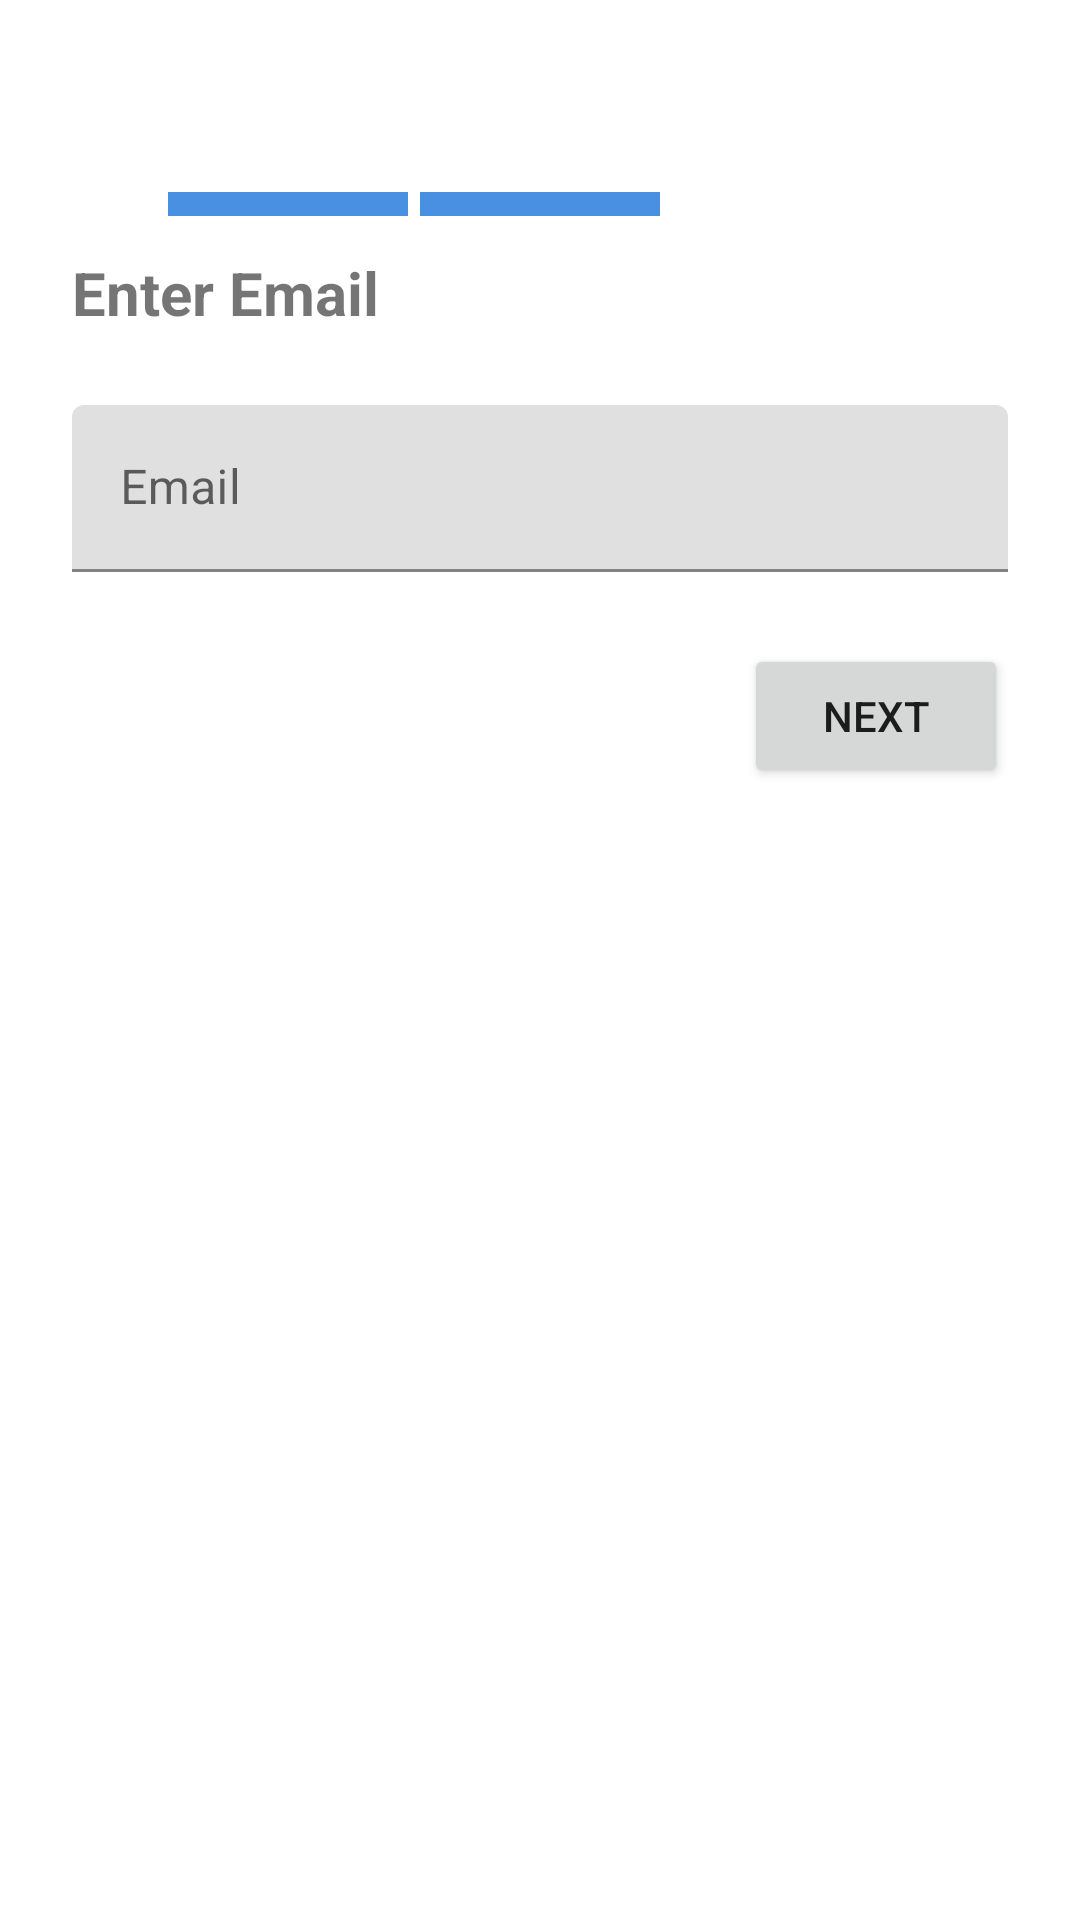

Write the Android layout XML for this screen, with the resource values it uses.
<!-- AndroidManifest.xml: application theme Theme.ClassApp -->
<!-- res/layout/step_register_email.xml -->
<androidx.constraintlayout.widget.ConstraintLayout xmlns:android="http://schemas.android.com/apk/res/android"
    xmlns:app="http://schemas.android.com/apk/res-auto"
    xmlns:tools="http://schemas.android.com/tools"
    android:layout_width="match_parent"
    android:layout_height="match_parent"
    android:padding="24dp">

    
    <ImageButton
        android:id="@+id/btnBack"
        android:layout_width="32dp"
        android:layout_height="32dp"
        android:background="?attr/selectableItemBackgroundBorderless"
        android:src="@drawable/ic_back"
    android:contentDescription="Back"
    app:layout_constraintTop_toTopOf="parent"
    app:layout_constraintStart_toStartOf="parent"
    android:layout_marginTop="4dp"
    android:layout_marginStart="4dp" />

    <LinearLayout
        android:id="@+id/progressContainer"
        android:layout_width="0dp"
        android:layout_height="8dp"
        android:orientation="horizontal"
        android:layout_marginTop="40dp"
        app:layout_constraintTop_toTopOf="parent"
        app:layout_constraintStart_toStartOf="parent"
        app:layout_constraintEnd_toEndOf="parent"
        android:layout_marginStart="32dp"
        android:layout_marginEnd="32dp">

        
        <View
            android:layout_width="0dp"
            android:layout_height="match_parent"
            android:layout_weight="1"
            android:background="#4A90E2" /> 

        
        <View
            android:layout_width="0dp"
            android:layout_height="match_parent"
            android:layout_marginStart="4dp"
            android:layout_weight="1"
            android:background="#4A90E2" />

        
        <View
            android:layout_width="0dp"
            android:layout_height="match_parent"
            android:layout_marginStart="4dp"
            android:layout_weight="1"
            android:background="#FFFFFF" /> 
    </LinearLayout>

    <TextView

        android:id="@+id/title"
        android:layout_marginTop="60dp"
        android:layout_width="wrap_content"
        android:layout_height="wrap_content"
        android:text="Enter Email"
        android:textSize="20sp"
        android:textStyle="bold"

        app:layout_constraintTop_toTopOf="parent"
        app:layout_constraintStart_toStartOf="parent" />

    <com.google.android.material.textfield.TextInputLayout
        android:id="@+id/emailInputLayout"
        android:layout_width="0dp"
        android:layout_height="wrap_content"
        app:layout_constraintTop_toBottomOf="@id/title"
        app:layout_constraintStart_toStartOf="parent"
        app:layout_constraintEnd_toEndOf="parent"
        android:layout_marginTop="24dp">

        <com.google.android.material.textfield.TextInputEditText
            android:id="@+id/editEmail"
            android:layout_width="match_parent"
            android:layout_height="wrap_content"
            android:hint="Email"
            android:inputType="textEmailAddress" />
    </com.google.android.material.textfield.TextInputLayout>

    <Button
        android:id="@+id/btnNextEmail"
        android:layout_width="wrap_content"
        android:layout_height="wrap_content"
        android:text="Next"
        app:layout_constraintTop_toBottomOf="@id/emailInputLayout"
        app:layout_constraintEnd_toEndOf="parent"
        android:layout_marginTop="24dp" />
</androidx.constraintlayout.widget.ConstraintLayout>
<!-- resources referenced by this layout -->
<resources>
  <style name="Theme.ClassApp" parent="Theme.MaterialComponents.DayNight.NoActionBar">
          
          <item name="colorPrimary">@color/purple_500</item>
          <item name="colorPrimaryVariant">@color/purple_700</item>
          <item name="colorOnPrimary">@color/white</item>
          
          <item name="colorSecondary">@color/teal_200</item>
          <item name="colorSecondaryVariant">@color/teal_700</item>
          <item name="colorOnSecondary">@color/black</item>
          
          <item name="android:statusBarColor">?attr/colorPrimaryVariant</item>
          
      </style>
  <!-- not gathered from this repository: default colours our renderer supplied (Android Studio template values) -->
  <color name="purple_500">#FF6200EE</color>
  <color name="purple_700">#FF3700B3</color>
  <color name="teal_200">#FF03DAC5</color>
  <color name="teal_700">#FF018786</color>
  <color name="black">#FF000000</color>
  <color name="white">#FFFFFFFF</color>
</resources>
